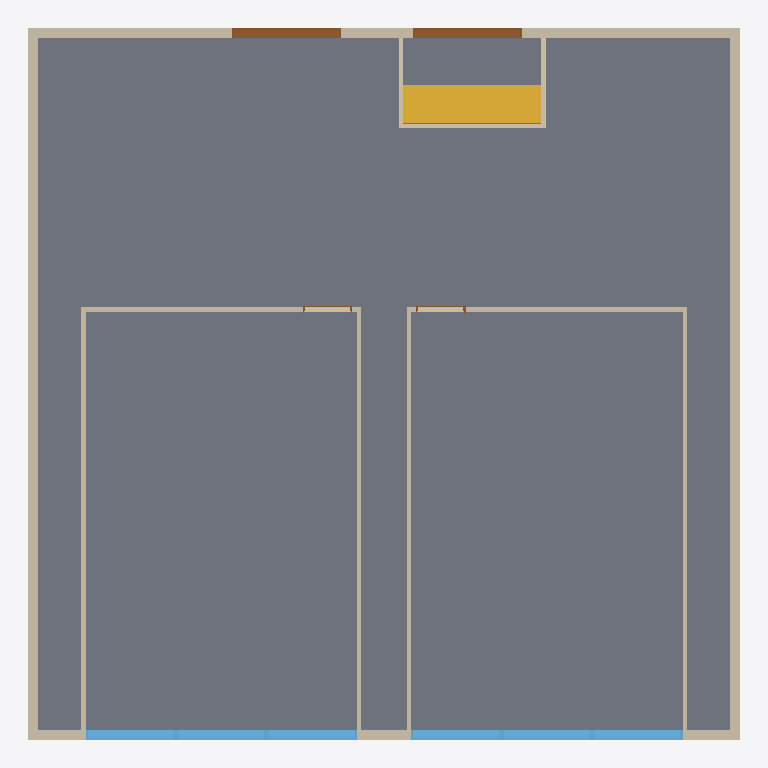
Plan cut of the same IFC building model at storey '레벨 1' (level 0.00 m, cut at 1.40 m), seen from above with north up, elements coloured by IFC class: 13 walls (beige), 6 windows (light blue), 4 doors (brown), 2 slabs (grey), 1 stair (yellow). Cut surfaces are drawn darker.
Extent 15.7 m × 15.7 m × 5.9 m (x, y, z). Storeys (4): 레벨 1 at 0.00 m; 바닥 at 0.67 m; 천장 at 6.37 m; 레벨 2 at 7.57 m. Elements (30): 11 IfcWallStandardCase, 8 IfcWindow, 4 IfcDoor, 2 IfcCovering, 2 IfcSlab, 2 IfcWall, 1 IfcStair.

HEADER;
FILE_DESCRIPTION(('ViewDefinition [CoordinationView_V2.0]','RevitIdentifiers [ContentGUID: 28d6f42f-c520-422b-b5c6-da336485ba6a, VersionGUID: 0af1d2fc-71d1-4480-b196-23b8006f2e1d, NumberOfSaves: 116]','CoordinateReference [CoordinateBase: 공유 좌표]'),'2;1');
FILE_NAME('T-LAB_1126_re.ifc','2025-12-16T10:40:09+09:00',(''),(''),'ODA SDAI 25.12','Autodesk Revit 26.0.4.409 (KOR) - IFC 26.0.4.409','');
FILE_SCHEMA(('IFC2X3'));
ENDSEC;
DATA;
#29=IFCPROJECT('0erlGlnI12AxN6sZERUaMQ',#18,'프로젝트 번호',$,$,'프로젝트 이름','프로젝트 상태',(#24),#2916);
#52=IFCSITE('0erlGlnI12AxN6sZERUaMO',#18,'Default',$,$,#51,$,$,.ELEMENT.,$,$,$,$,$);
#34=IFCBUILDING('0erlGlnI12AxN6sZERUaMR',#18,'',$,$,#32,$,'',.ELEMENT.,$,$,$);
#37=IFCBUILDINGSTOREY('3Aw$FV5MbAufEo59pkoNgA',#18,'레벨 1',$,'레벨:8mm 헤드',#36,$,'레벨 1',.ELEMENT.,0.0);
#41=IFCBUILDINGSTOREY('0YT0vmXAz3fPCKFgzf2M3L',#18,'바닥',$,'레벨:8mm 헤드',#40,$,'바닥',.ELEMENT.,669.9999999999998);
#45=IFCBUILDINGSTOREY('0YT0vmXAz3fPCKFgzf2M1T',#18,'천장',$,'레벨:8mm 헤드',#44,$,'천장',.ELEMENT.,6369.999999999998);
#49=IFCBUILDINGSTOREY('3kSL0VGKv3gxJCujeqtuJj',#18,'레벨 2',$,'레벨:8mm 헤드',#48,$,'레벨 2',.ELEMENT.,7570.0);
#1502=IFCSLAB('29tZIhRqT6kfyNbD9GEsNL',#18,'바닥:THK 500mm 악세스플로어:162639',$,'바닥:THK 500mm 악세스플로어',#1481,#1501,'162639',.FLOOR.);
#122=IFCWALL('2lIghfRU90huULqlmrRS$9',#18,'기본 벽:W1:144646',$,'기본 벽:W1',#55,#59,'144646');
#296=IFCWALLSTANDARDCASE('3oCIqdu4f80hOo$2VXheCp',#18,'기본 벽:W1:148226',$,'기본 벽:W1',#284,#288,'148226');
#1662=IFCSLAB('3yi_qQhbj3ox3iAsZfKBoJ',#18,'바닥:F1:167582',$,'바닥:F1',#1648,#1661,'167582',.FLOOR.);
#1537=IFCSTAIR('3AWmcXR0T55AOcxiCm4yzk',#18,'현장타설 계단:계단:164035',$,'현장타설 계단:일체식 계단',#1536,$,'164035',.STRAIGHT_RUN_STAIR.);
#319=IFCWALLSTANDARDCASE('2fNnRrsrX8IumgvBzQGRkA',#18,'기본 벽:W1:148731',$,'기본 벽:W1',#307,#311,'148731');
#346=IFCWALLSTANDARDCASE('0A$orJOMjEVgvWKxQyNeZn',#18,'기본 벽:W2:149474',$,'기본 벽:W2',#330,#334,'149474');
#427=IFCWALLSTANDARDCASE('1ByR38N8vBvPD7BSZegCj7',#18,'기본 벽:W2:150801',$,'기본 벽:W2',#415,#419,'150801');
#404=IFCWALLSTANDARDCASE('1w$QSnVN160QxpoeQgV8d4',#18,'기본 벽:W2:150219',$,'기본 벽:W2',#392,#396,'150219');
#473=IFCWALLSTANDARDCASE('1ByR38N8vBvPD7BSZegCa3',#18,'기본 벽:W2:151381',$,'기본 벽:W2',#461,#465,'151381');
#274=IFCWALL('1cPrTj3q9BlABk_Sve6j8X',#18,'기본 벽:W1:146446',$,'기본 벽:W1',#163,#167,'146446');
#381=IFCWALLSTANDARDCASE('1w$QSnVN160QxpoeQgV8hG',#18,'기본 벽:W2:149983',$,'기본 벽:W2',#369,#373,'149983');
#450=IFCWALLSTANDARDCASE('1ByR38N8vBvPD7BSZegCW_',#18,'기본 벽:W2:151144',$,'기본 벽:W2',#438,#442,'151144');
#649=IFCDOOR('1THOnTbGz2ThBEFWEJXPyC',#18,'양여닫이 갑종 방화문:SD2 스틸 여닫이 방화도어:156305',$,'양여닫이 갑종 방화문:SD2 스틸 여닫이 방화도어',#2765,#645,'156305',2399.999999998045,2399.999999999999);
#663=IFCDOOR('1THOnTbGz2ThBEFWEJXPxJ',#18,'양여닫이 갑종 방화문:SD2 스틸 여닫이 방화도어:156494',$,'양여닫이 갑종 방화문:SD2 스틸 여닫이 방화도어',#2750,#659,'156494',2399.999999998045,2400.0);
#1384=IFCWINDOW('1WiwcUENb5dOgToqvXi4mn',#18,'ACW3-2 1:AW3 알루미늄 창호:160655',$,'ACW3-2 1:AW3 알루미늄 창호',#2885,#1380,'160655',3999.9999999999923,2000.0000000000002);
#1373=IFCWINDOW('22q$2aZXrChBjGq2pR51ss',#18,'ACW3-2 1:AW3 알루미늄 창호:160375',$,'ACW3-2 1:AW3 알루미늄 창호',#2870,#1369,'160375',3999.9999999999923,1999.9999999999998);
#1406=IFCWINDOW('1WiwcUENb5dOgToqvXi4iH',#18,'ACW3-2 1:AW3 알루미늄 창호:160943',$,'ACW3-2 1:AW3 알루미늄 창호',#2915,#1402,'160943',3999.9999999999923,2000.0000000000002);
#1362=IFCWINDOW('22q$2aZXrChBjGq2pR51vg',#18,'ACW3-2 1:AW3 알루미늄 창호:160171',$,'ACW3-2 1:AW3 알루미늄 창호',#2855,#1358,'160171',3999.9999999999923,1999.9999999999998);
#1348=IFCWINDOW('22q$2aZXrChBjGq2pR500v',#18,'ACW3-2 1:AW3 알루미늄 창호:159736',$,'ACW3-2 1:AW3 알루미늄 창호',#2840,#1344,'159736',3999.9999999999923,1999.9999999999998);
#1395=IFCWINDOW('1WiwcUENb5dOgToqvXi4kV',#18,'ACW3-2 1:AW3 알루미늄 창호:160801',$,'ACW3-2 1:AW3 알루미늄 창호',#2900,#1391,'160801',3999.9999999999923,2000.0000000000002);
#1471=IFCWALLSTANDARDCASE('0uQXfXUWDBdh6OEW94o2aV',#18,'기본 벽:W2:162529',$,'기본 벽:W2',#1459,#1463,'162529');
#1448=IFCWALLSTANDARDCASE('2sMLattQv5xOf7CySe39Fs',#18,'기본 벽:W2:162291',$,'기본 벽:W2',#1436,#1440,'162291');
#1425=IFCWALLSTANDARDCASE('3DRmnNE7v08fUDnmd17JRF',#18,'기본 벽:W2:161842',$,'기본 벽:W2',#1413,#1417,'161842');
#1977=IFCDOOR('0fFSiC5zvB6vGs6ekatzdy',#18,'SD2 4:SD1 스틸 여닫이 방화도어:182917',$,'SD2 4:SD1 스틸 여닫이 방화도어',#2810,#1973,'182917',2399.999999998045,1100.0);
#1841=IFCDOOR('1z_n29Qu14HumbYnvu2I6t',#18,'SD2 4:SD1 스틸 여닫이 방화도어:182545',$,'SD2 4:SD1 스틸 여닫이 방화도어',#2780,#1837,'182545',2399.999999998045,1099.9999999999995);
ENDSEC;